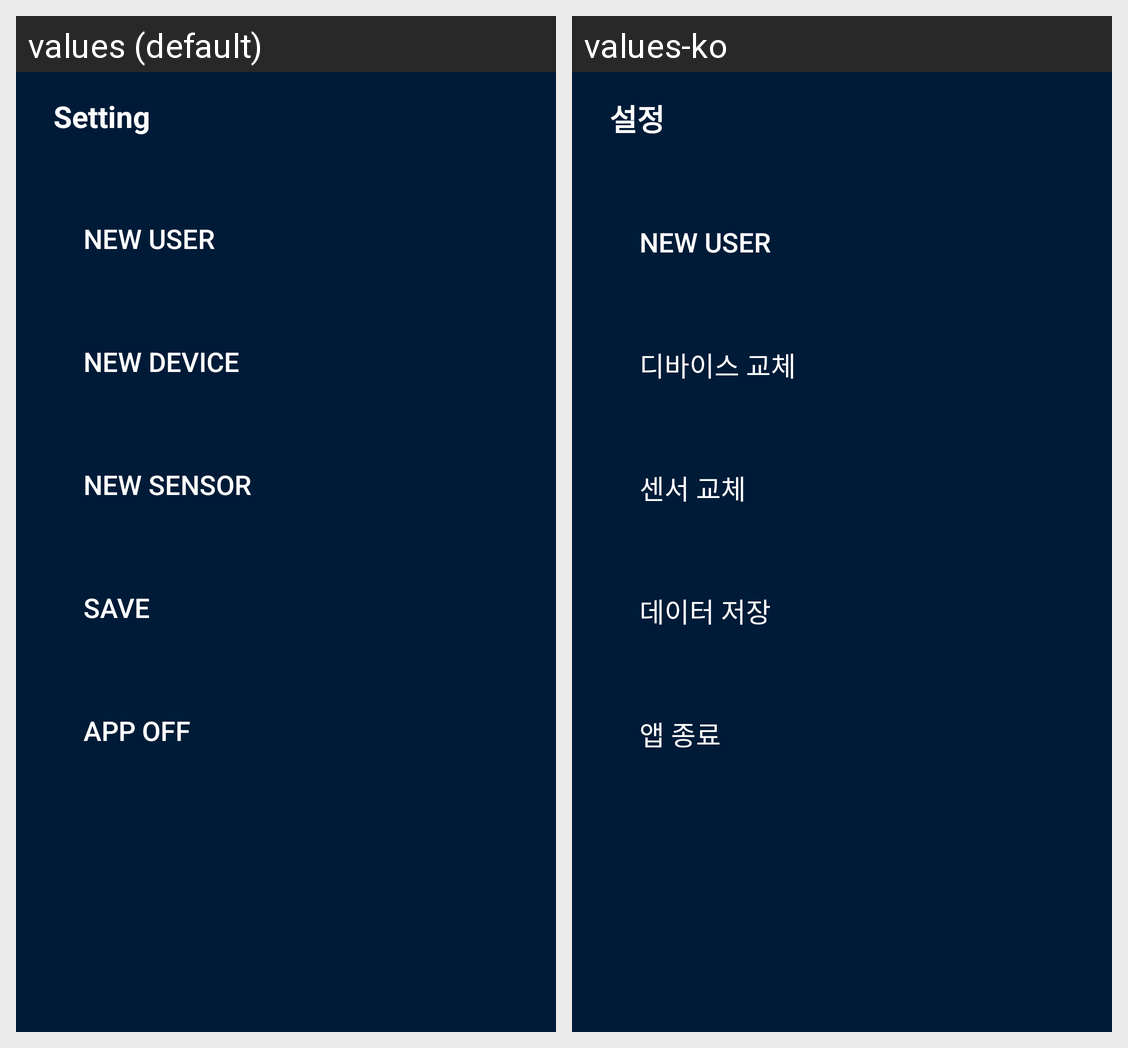

Here is an Android app screen in its default locale and in the app's own translations. Write out the translated-string differences for the strings that appear on this screen.
Android screen res/layout/fragment_new_setting.xml rendered under 2 locales, left to right: values (default), values-ko. Device: Nexus 5 (rendered at 1080×1920; each locale shown at half size, 540×960, under a caption strip naming it); theme Theme.AGMS.
Strings drawn on this screen, with the default value and each locale's value (text and hints the layout hard-codes, and strings that could not be matched under every locale, appear in the picture but are not listed):

title_setting
  values: Setting
  values-ko: 설정

button_new_user
  values: New user
  values-ko: New user

button_new_device
  values: New device
  values-ko: 디바이스 교체

button_new_sensor
  values: New sensor
  values-ko: 센서 교체

button_save
  values: Save
  values-ko: 데이터 저장

button_off
  values: App Off
  values-ko: 앱 종료
